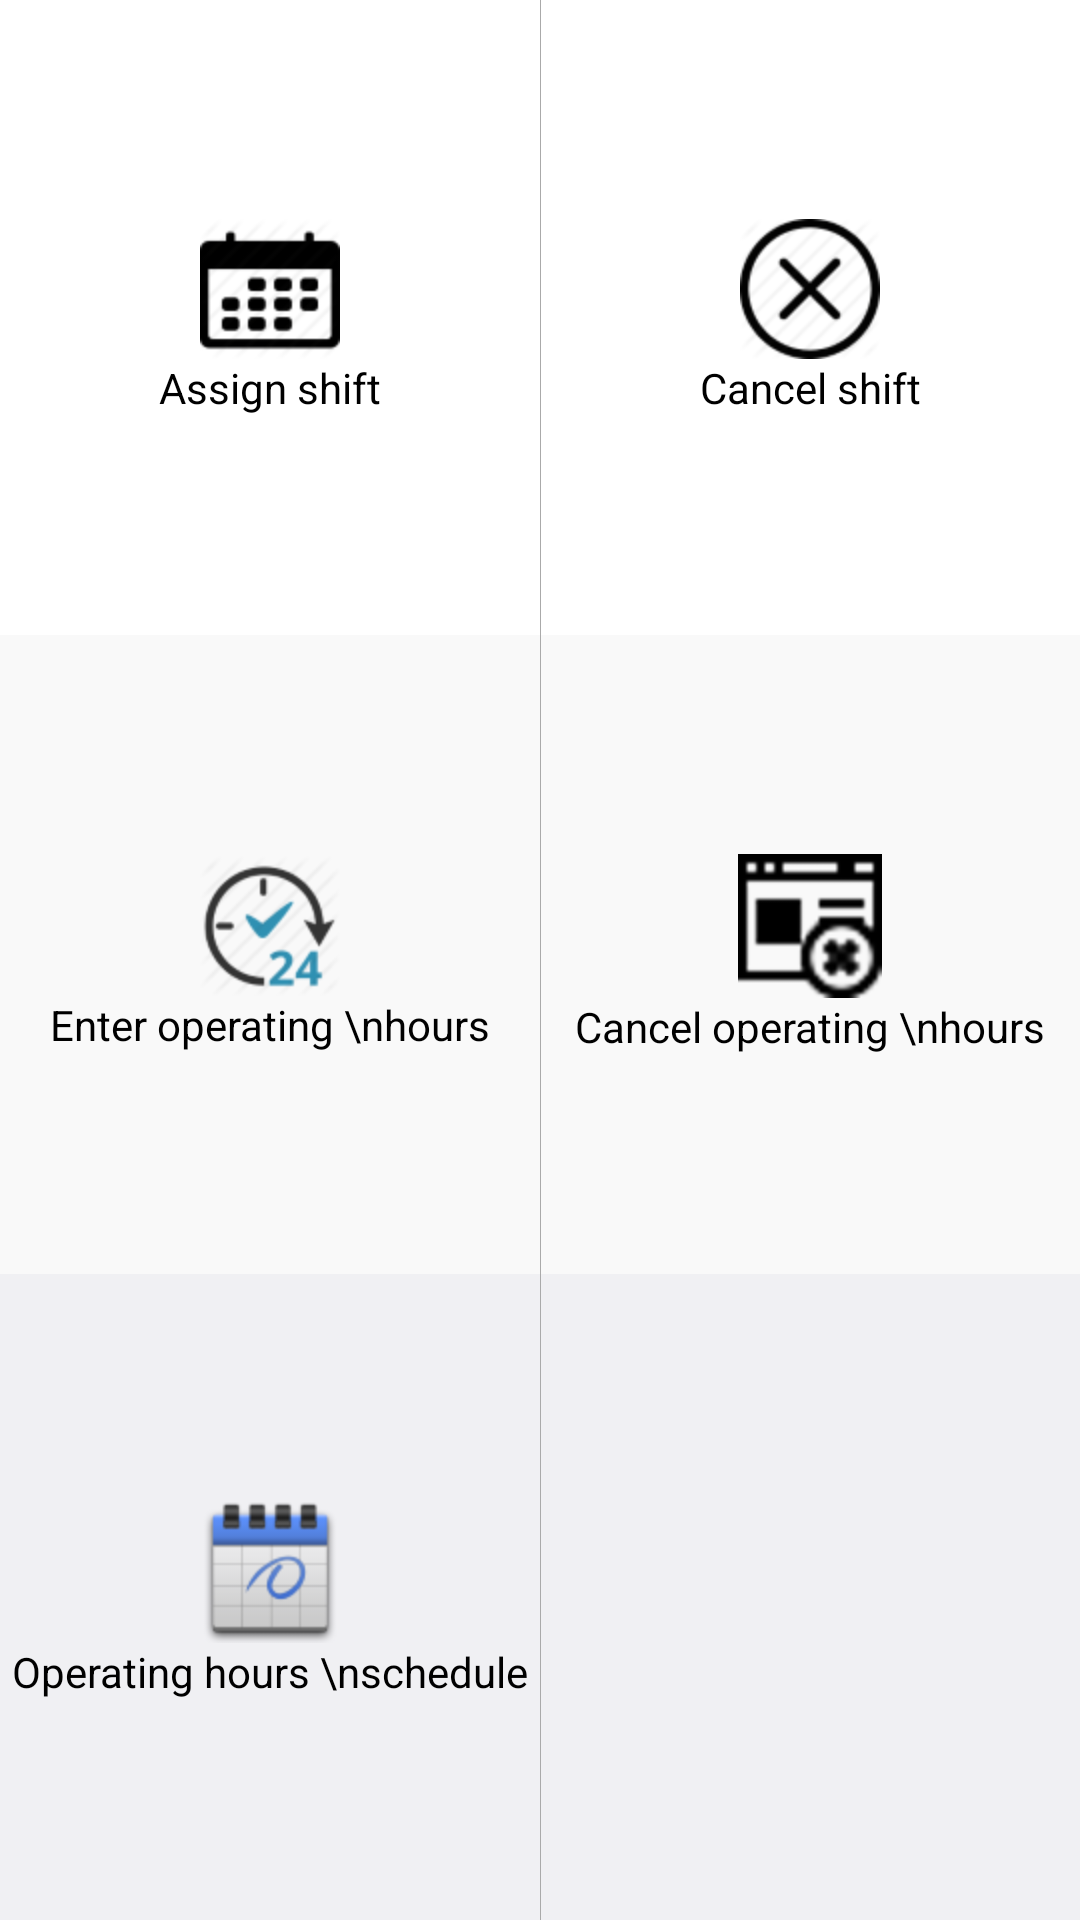

Layout XML and referenced resources for this Android screen:
<!-- AndroidManifest.xml: application theme Theme.Cafeteria -->
<!-- res/layout/activity_admin_dashboard.xml -->
<?xml version="1.0" encoding="utf-8"?>
<LinearLayout xmlns:android="http://schemas.android.com/apk/res/android"
    android:layout_width="match_parent"
    android:layout_height="match_parent"
    android:orientation="vertical" >

    <LinearLayout
        android:layout_width="match_parent"
        android:layout_height="match_parent"
        android:orientation="vertical"
        android:weightSum="3"
        android:visibility="visible" >

        <LinearLayout
            android:layout_width="fill_parent"
            android:layout_height="wrap_content"
            android:layout_weight="1"
            android:background="@android:color/white"
            android:orientation="horizontal" >

            <TextView
                android:id="@+id/tvAssignShift"
                style="@style/DashboardButton"
                android:contentDescription="@null"
                android:drawableTop="@drawable/schedule"
                android:text="Assign shift"
                android:textColor="@android:color/black" />

            <View
                android:layout_width="1px"
                android:layout_height="match_parent"
                android:background="@android:color/darker_gray" />

            <TextView
                android:id="@+id/tvCancel"
                style="@style/DashboardButton"
                android:contentDescription="@null"
                android:drawableTop="@drawable/cancel"
                android:src="@drawable/cancel"
                android:text="Cancel shift"
                android:textColor="@android:color/black" />
        </LinearLayout>

        <LinearLayout
            android:layout_width="fill_parent"
            android:layout_height="wrap_content"
            android:layout_weight="1"
            android:background="#f9f9f9"
            android:orientation="horizontal" >

            <TextView
                style="@style/DashboardButton"
                android:contentDescription="@null"
                android:drawableTop="@drawable/availibility"
                android:text="Enter operating \nhours"
                android:id="@+id/tvOperatingHours"
                android:visibility="visible"
                android:textColor="@android:color/black" />

            <View
                android:layout_width="1px"
                android:layout_height="match_parent"
                android:background="@android:color/darker_gray" />

            <TextView
                style="@style/DashboardButton"
                android:contentDescription="@null"
                android:drawableTop="@drawable/cancel_calender"
                 android:textColor="@android:color/black" 
                 android:id="@+id/tvCancelOperatingHours"
                android:text="Cancel operating \nhours"
                 />
        </LinearLayout>

        <LinearLayout
            android:layout_width="fill_parent"
            android:layout_height="wrap_content"
            android:layout_weight="1"
            android:orientation="horizontal"
            android:visibility="visible" >

            <TextView
                style="@style/DashboardButton"
                android:contentDescription="@null"
                android:drawableTop="@drawable/operating_hours"
                 android:textColor="@android:color/black" 
                 android:id="@+id/tvOperatingHoursSchedule"
                android:text="Operating hours \nschedule"/>

            <View
                android:layout_width="1px"
                android:layout_height="match_parent"
                android:background="@android:color/darker_gray" />

            <TextView
                style="@style/DashboardButton"
                android:contentDescription="@null"
                android:visibility="invisible" >
            </TextView>
        </LinearLayout>
    </LinearLayout>

</LinearLayout>
<!-- resources referenced by this layout -->
<resources>
  <style name="DashboardButton">
          <item name="android:layout_gravity">center_vertical</item>
          <item name="android:layout_width">fill_parent</item>
          <item name="android:layout_height">wrap_content</item>
          <item name="android:layout_weight">1</item>
          <item name="android:gravity">center_horizontal</item>
          <item name="android:textStyle">normal</item>
          <item name="android:textColor">#D5D5D5</item>
          <item name="android:background">@null</item>
      </style>
  <style name="AppBaseTheme" parent="@android:style/Theme.DeviceDefault.Light.DarkActionBar">
          
      </style>
  <!-- drawable selectable_background_cafeteria (drawable) -->
  <?xml version="1.0" encoding="utf-8"?>
  <selector xmlns:android="http://schemas.android.com/apk/res/android"
          android:exitFadeDuration="@android:integer/config_mediumAnimTime" >
      <item android:state_pressed="false" android:state_focused="true" android:drawable="@drawable/list_focused_cafeteria" />
      <item android:state_pressed="true" android:drawable="@drawable/list_pressed_cafeteria" />
      <item android:drawable="@android:color/transparent" />
  </selector>
  <style name="PopupMenu.Cafeteria" parent="@android:style/Widget.Holo.ListPopupWindow">
          <item name="android:popupBackground">@drawable/menu_dropdown_panel_cafeteria</item>
      </style>
  <style name="DropDownListView.Cafeteria" parent="@android:style/Widget.Holo.ListView.DropDown">
          <item name="android:listSelector">@drawable/selectable_background_cafeteria</item>
      </style>
  <style name="ActionBarTabStyle.Cafeteria" parent="@android:style/Widget.Holo.ActionBar.TabView">
          <item name="android:background">@drawable/tab_indicator_ab_cafeteria</item>
      </style>
  <style name="DropDownNav.Cafeteria" parent="@android:style/Widget.Holo.Spinner">
          <item name="android:background">@drawable/spinner_background_ab_cafeteria</item>
          <item name="android:popupBackground">@drawable/menu_dropdown_panel_cafeteria</item>
          <item name="android:dropDownSelector">@drawable/selectable_background_cafeteria</item>
      </style>
  <style name="ActionBar.Solid.Cafeteria" parent="@android:style/Widget.Holo.Light.ActionBar.Solid.Inverse">
          <item name="android:background">@drawable/ab_solid_cafeteria</item>
          <item name="android:backgroundStacked">@drawable/ab_stacked_solid_cafeteria</item>
          <item name="android:backgroundSplit">@drawable/ab_bottom_solid_cafeteria</item>
          <item name="android:progressBarStyle">@style/ProgressBar.Cafeteria</item>
      </style>
  <style name="ActionButton.CloseMode.Cafeteria" parent="@android:style/Widget.Holo.ActionButton.CloseMode">
          <item name="android:background">@drawable/btn_cab_done_cafeteria</item>
      </style>
  <style name="Theme.Cafeteria.Widget" parent="@android:style/Theme.Holo">
          <item name="android:popupMenuStyle">@style/PopupMenu.Cafeteria</item>
          <item name="android:dropDownListViewStyle">@style/DropDownListView.Cafeteria</item>
      </style>
  <style name="ProgressBar.Cafeteria" parent="@android:style/Widget.Holo.ProgressBar.Horizontal">
          <item name="android:progressDrawable">@drawable/progress_horizontal_cafeteria</item>
      </style>
  <!-- drawable btn_cab_done_cafeteria (drawable) -->
  <?xml version="1.0" encoding="utf-8"?>
  <selector xmlns:android="http://schemas.android.com/apk/res/android">
      <item android:state_pressed="true"
          android:drawable="@drawable/btn_cab_done_pressed_cafeteria" />
      <item android:state_focused="true" android:state_enabled="true"
          android:drawable="@drawable/btn_cab_done_focused_cafeteria" />
      <item android:state_enabled="true"
          android:drawable="@drawable/btn_cab_done_default_cafeteria" />
  </selector>
</resources>
